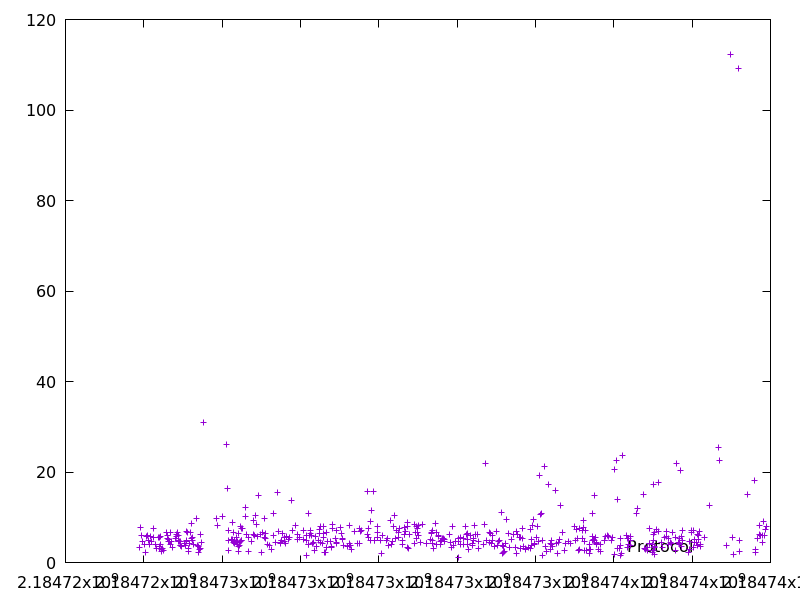

The table this chart was drawn from, first rows:
2184723895.8513193, 3.263855
2184723925, 7.705
2184723939, 5.986
2184723977, 4.623
2184724026, 3.966
2184724046, 2.311
2184724079, 5.768
2184724099, 5.973
2184724117, 4.984
2184724142, 4.014
2184724170, 5.79
2184724185, 4.727
2184724243, 5.649
2184724256, 7.546
2184724287, 3.996
2184724315, 3.051
2184724367, 5.568
2184724391, 3.483
2184724399, 3.142
2184724412, 5.49
2184724429, 5.652
2184724433, 3.942
2184724443, 2.514
2184724454, 2.929
2184724474, 3.185
2184724498, 2.787
2184724578, 6.562
2184724599, 5.236
2184724606, 6.063
2184724621, 5.016
2184724640, 4.632
2184724666, 4.584
2184724674, 6.668
2184724684, 3.974
2184724704, 4.737
2184724723, 3.383
2184724797, 5.322
2184724833, 5.681
2184724846, 6.263
2184724852, 6.698
2184724879, 4.78
2184724885, 5.953
2184724890, 4.727
2184724917, 4.606
2184724924, 4.589
2184724937, 3.752
2184724944, 3.799
2184724952, 3.612
2184725048, 4.212
2184725061, 3.773
2184725084, 4.893
2184725093, 6.826
2184725101, 4.71
2184725120, 6.676
2184725138, 2.445
2184725143, 3.091
2184725168, 4.162
2184725192, 6.697
2184725215, 5.297
2184725225, 8.631
2184725229, 4.842
... 468 more rows
